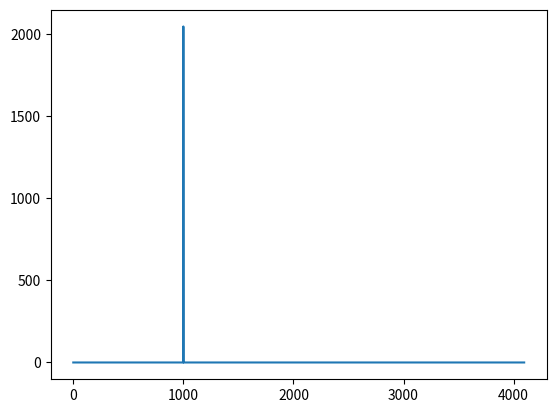

Write the Python code that produced this figure.
import numpy as np
from scipy import signal
import matplotlib.pyplot as plt


# Assuming 'fs' is your sampling frequency
fs = 8192


def generate_sinus(duration, sample_rate, frequency):
    return np.sin(2 * np.pi * np.arange(duration * sample_rate) * frequency /
                  sample_rate)


# Your real data 'x'
x = generate_sinus(1.0, fs, 1000)

# Compute the Fourier transform of the real data using rfft
X_fft = np.fft.rfft(x)

# Calculate the magnitude squared of the Fourier transformed signal
magnitude_squared = X_fft * np.conj(X_fft)

# Divide the magnitude squared by the number of samples to obtain the power spectral density
power_spectral_density = magnitude_squared / len(x)

# Plot the power spectral density
freqs = np.linspace(0, fs / 2, len(power_spectral_density))
plt.plot(freqs, power_spectral_density)
plt.show()
